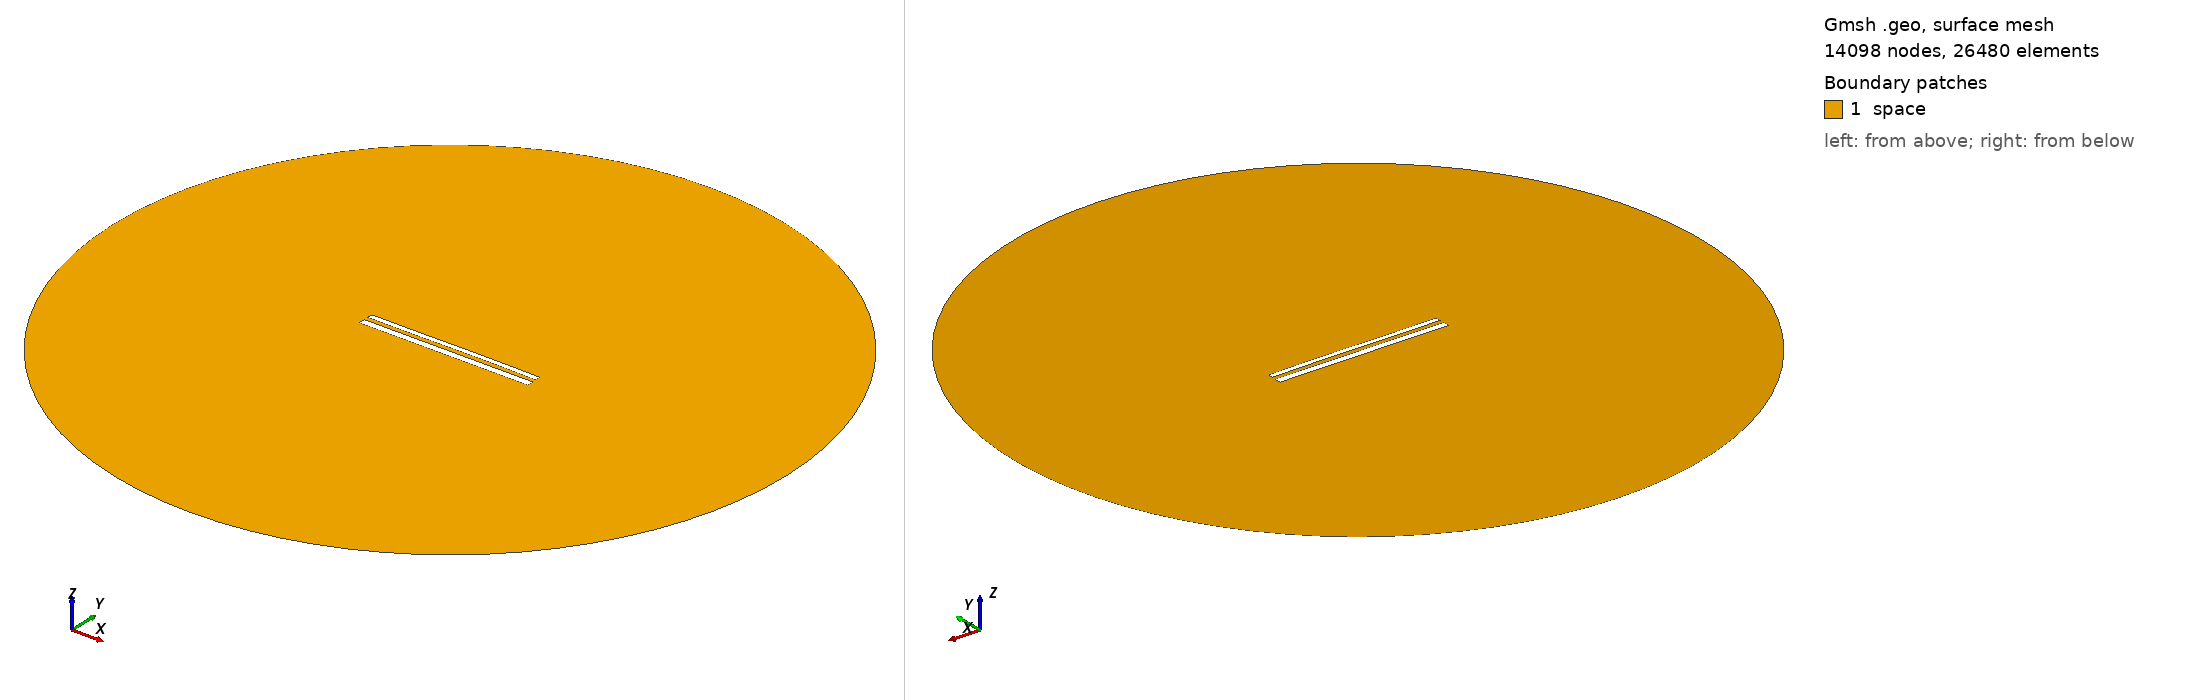

Gmsh geometry script, surface-meshed: 14098 nodes, 26480 surface elements. Boundary patches (legend numbers): 1 space. Left view from above one corner, right view from below the opposite corner. Legend entries are the model's physical surfaces. The drawing asked Gmsh for element sizes between 1% and 20% of the model's largest extent; the script's own settings can give other sizes.

=== 12208.geo (drawn) ===
//---------------------------------------
// Geometry kernel
//---------------------------------------

SetFactory("OpenCASCADE");



//---------------------------------------
// Parameters of the geometry
//---------------------------------------

// Overetch of the upper plate
overetch = 0.375;

// Distance between the plates
distance = 2.5;

// Discretization over the x axis (for the deformation)
nx = 50; 

// Length of the plate
L = 100 - overetch; 

// Number of modes
n = 4; 

// 1st mode coefficient
coeff(1) = 0.0;
beta(1) = 0.596864 * 3.1415926535 / L;

// 2nd mode coefficient
coeff(2) = 0.07499999999999998;
beta(2) = 1.49418 * 3.1415926535 / L;

// 3rd mode coefficient
coeff(3) = -0.075;
beta(3) = 2.50025 * 3.1415926535 / L;

// 4th mode coefficient
coeff(4) = 0.0;
beta(4) = 3.49999 * 3.1415926535 / L;



//---------------------------------------
// Upper plate (deformed rectangle)
//---------------------------------------

// Coordiantes of the upper plate
xmin = -50;
xmax = 50 - overetch;

// Height of the upper plate
yheight = 4 - 2 * overetch;

// Indexes of the points
UpperID[] = {};
LowerID[] = {};
LeftID[] = {};
RightID[] = {};

// Point index
p = 1;

// Horizontal edges
For i In {1:nx}
    x = xmin + (i-1)*(xmax - xmin)/(nx-1);

    y_bottom = distance / 2 + overetch;
    For j In {1:n}
        C = (Cosh(beta(j)*L) + Cos(beta(j)*L)) / (Sinh(beta(j)*L) + Sin(beta(j)*L));
        y_bottom  = y_bottom + coeff(j) * (Cosh(beta(j)*(x+50)) - Cos(beta(j)*(x+50)) - C * (Sinh(beta(j)*(x+50)) - Sin(beta(j)*(x+50))));
    EndFor

    y_top = y_bottom + yheight;

    Point(p) = {x, y_top, 0, 1.0};
    UpperID[i] = p;
    p = p + 1;

    Point(p) = {x, y_bottom, 0, 1.0};
    LowerID[i] = p;
    p = p + 1;
EndFor

// Create point lists
UpperPts[] = {}; LowerPts[] = {};
For i In {1:nx}
  UpperPts[] += {UpperID[i]};
  LowerPts[] += {LowerID[i]};
EndFor

// Build splines
Spline(1) = {UpperPts[]};
Spline(2) = {LowerPts[]};
Line(3) = {LowerPts[nx-1], UpperPts[nx-1]};
Line(4) = {LowerPts[0], UpperPts[0]};

// Build the plane surface
Curve Loop(1) = {2, 3, -1, -4};
Plane Surface(1) = {1};



//---------------------------------------
// Lower plate (rectangle)
//---------------------------------------

// Vertices
Point(1001) = {-50, -1, 0, 1.0};
Point(1002) = { 50, -1, 0, 1.0};
Point(1003) = { 50,  -5, 0, 1.0};
Point(1004) = {-50,  -5, 0, 1.0};

// Edges
Line(5) = {1001, 1002};
Line(6) = {1002, 1003};
Line(7) = {1003, 1004};
Line(8) = {1004, 1001};

// Plane surface
Line Loop(2) = {5, 6, 7, 8};
Plane Surface(2) = {2}; 



//---------------------------------------
// Outer (fictious) boundary
//---------------------------------------

// Points
Point(1005) = {0, 0, 0};       // Center
Point(1006) = {200, 0, 0};     // Start point
Point(1007) = {0, 200, 0};     // 90 degrees
Point(1008) = {-200, 0, 0};    // 180 degrees
Point(1009) = {0, -200, 0};    // 270 degrees

// Circle arcs (each needs start, center, end)
Circle(9) = {1006, 1005, 1007};
Circle(10) = {1007, 1005, 1008};
Circle(11) = {1008, 1005, 1009};
Circle(12) = {1009, 1005, 1006};

// Plane surface for the entire domain
Curve Loop(3) = {9, 10, 11, 12};
Surface(3) = {3};

// Subtract the plates from the whole domain to obtain the actual domain where we want to solve the equations
BooleanDifference{ Surface{3}; Delete; }{ Surface{1}; Surface{2}; Delete; }




//---------------------------------------
// Transfinite Lines/Curves
//---------------------------------------

// Set the number of points on the boundaries
r = 7;

// Plates
Transfinite Curve {1, 2} = 50*r Using Progression 1;
Transfinite Curve {3, 4} = 2*r Using Progression 1;
Transfinite Line {5, 7} = 50*r Using Progression 1;
Transfinite Line {6, 8} = 2*r Using Progression 1;

// Outer boundary
Transfinite Line {9, 10, 11, 12} = 20 Using Progression 1;



//---------------------------------------
// Physical groups
//---------------------------------------                

// Physical curves (boundaries)
Physical Line("force_segment", 10) = {2};
Physical Line("upper_plate", 11) = {1, 3, 4};
Physical Line("lower_plate", 12) = {5, 6, 7, 8};
Physical Line("boundary", 20) = {9, 10, 11, 12};

// Physical Surfaces
Physical Surface("space", 30) = {3};



//---------------------------------------
// 6. Generate the Mesh
//---------------------------------------

// 2D mesh generation
Mesh 2;
